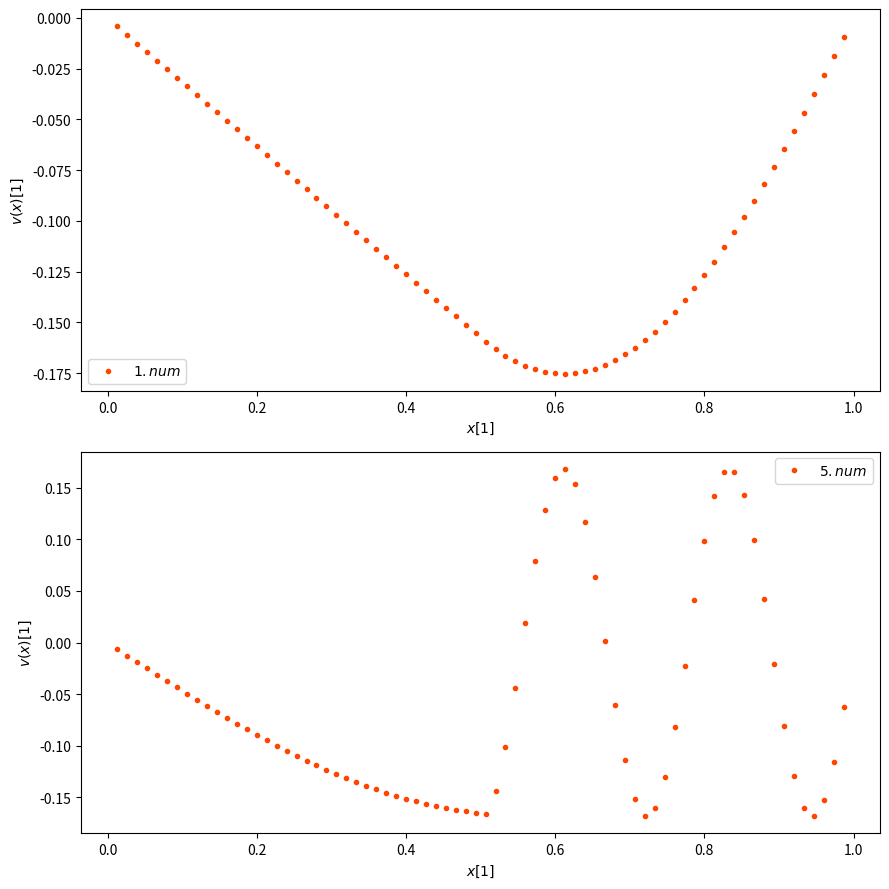

Recreate this plot in Python. (Note: this script raises an exception after producing the figure.)
#!/usr/bin/env python3

'''Eigen vector approximation to solve wave equation

Authors: David Staudigl, Medhi Garouachi
Date: 03.02.2020

This script computes the eigen values and eigen vectors of a given wave
equation numerically as well as analytically and compares the results.
'''

import numpy as np
import matplotlib.pyplot as plt
import sys

def main():

    # # # # # # # # # # # # #
    #      Begin Setup      #
    # # # # # # # # # # # # #

    # Number of intervals along [0, 1] to interpolate with,
    # must be at least 6 for plotting:

    N = 75

    # Set PRINT to True to print results:

    PRINT = True

    # Set SVG to True to save plots in SVG format:

    SVG = True

    # Set SHOW to True to show plots:

    SHOW = True

    # # # # # # # # # # # # #
    #       End Setup       #
    # # # # # # # # # # # # #

    # Falsify setup validity:

    if N <= 5:
        sys.exit( '[{}]: Need at least N = 5 intervals in setup.'
            .format( sys.argv[ 0 ] ) )

    # Create equidistant numpy.linspace along [0, 1]:

    x = np.linspace( 0, 1, N + 1, endpoint = True )

    # Create tridiagonal matrix A to approximate
    # second order central differential quotient:

    A_m = np.diag( 2 * np.ones( N - 1 ) )
    A_l = np.roll(
        np.diag(
            np.concatenate( ( -1 * np.ones( N - 2 ), [0] ) ) ), 1, axis = 0 )
    A_u = np.roll(
        np.diag(
            np.concatenate( ( -1 * np.ones( N - 2 ), [0] ) ) ), 1, axis = 1 )

    # A =: - 1 / h² tridiag( 1, -2, 1 )

    A = N ** 2 * ( A_m + A_l + A_u )
    
    # Create diagonal matrix B⁻¹ with given values for c:
    
    B_inv = np.diag( np.concatenate( (
            100 * np.ones( int( np.floor( ( N - 1 ) / 2 ) ) ),
            np.ones( int( np.ceil( ( N - 1 ) / 2 ) ) )
        ) ) )
    
    # Create tridiagonal matrix C := B⁻¹A for eigen problem:
    
    C = np.dot( B_inv, A )

    # Solve eigen problem to find eigen values λ and eigen vectors v:

    numerical_eigen_values, numerical_eigen_vectors = np.linalg.eig( C )

    n_e_vec_len = len( numerical_eigen_vectors[ 0, : ] )
    n_e_val_len = len( numerical_eigen_values )

    # Sort by λ in ascending order:

    a = numerical_eigen_values.argsort()[ : : 1 ]
    numerical_eigen_vectors = numerical_eigen_vectors[ :, a ]
    numerical_eigen_values = numerical_eigen_values[ a ]
    
    # Print results if PRINT set to True:

    if PRINT == True:
        
        print( 'Equidistant points along [0, 1]:' )
        
        print( x )

        print( 'Matrix C:' )

        print( C )

        print( 'Computed {} numerical eigen values:'
             .format( n_e_val_len ) )

        print( numerical_eigen_values )

        print( 'Computed {} corresponding numerical eigen vectors:'
            .format( n_e_vec_len ) )

        print( numerical_eigen_vectors )
        
        print( 'Exemplary falsification for first numerical eigen vector:' )
        
        print( np.dot( C[ :, : ], numerical_eigen_vectors[ :, 0 ] ) )
        
        print( numerical_eigen_vectors[ :, 0 ] * numerical_eigen_values[ 0 ] )

    # Generate plots for individual results:

    # Plot the first \ fifth numeric eigen vector along [0, 1]:

    fig_numeric, ( ( ax_numeric_first, ax_numeric_fifth ) ) \
        = plt.subplots( 2, 1, figsize = ( 9, 9 ) )

    ax_numeric_first.plot( x[ 1 : -1 ], numerical_eigen_vectors[ :, 0 ], '.',
        color = 'orangered', label = '$1. num$' )
    ax_numeric_fifth.plot( x[ 1 : -1 ], numerical_eigen_vectors[ :, 4 ], '.',
        color = 'orangered', label = '$5. num$' )

    ax_numeric_first.legend()
    ax_numeric_first.set_xlabel( '$x [1]$' )
    ax_numeric_first.set_ylabel( '$v( x ) [1]$' )

    ax_numeric_fifth.legend()
    ax_numeric_fifth.set_xlabel( '$x [1]$' )
    ax_numeric_fifth.set_ylabel( '$v( x ) [1]$' )

    # Handle subplot margins:

    fig_numeric.tight_layout()

    # Display and / or save figure(s):

    if SVG == True:
        fig_numeric.savefig( 'plots/numeric_split.svg', format = 'svg' )

    if SHOW == True:
        plt.show()

if __name__ == '__main__':
    main()
